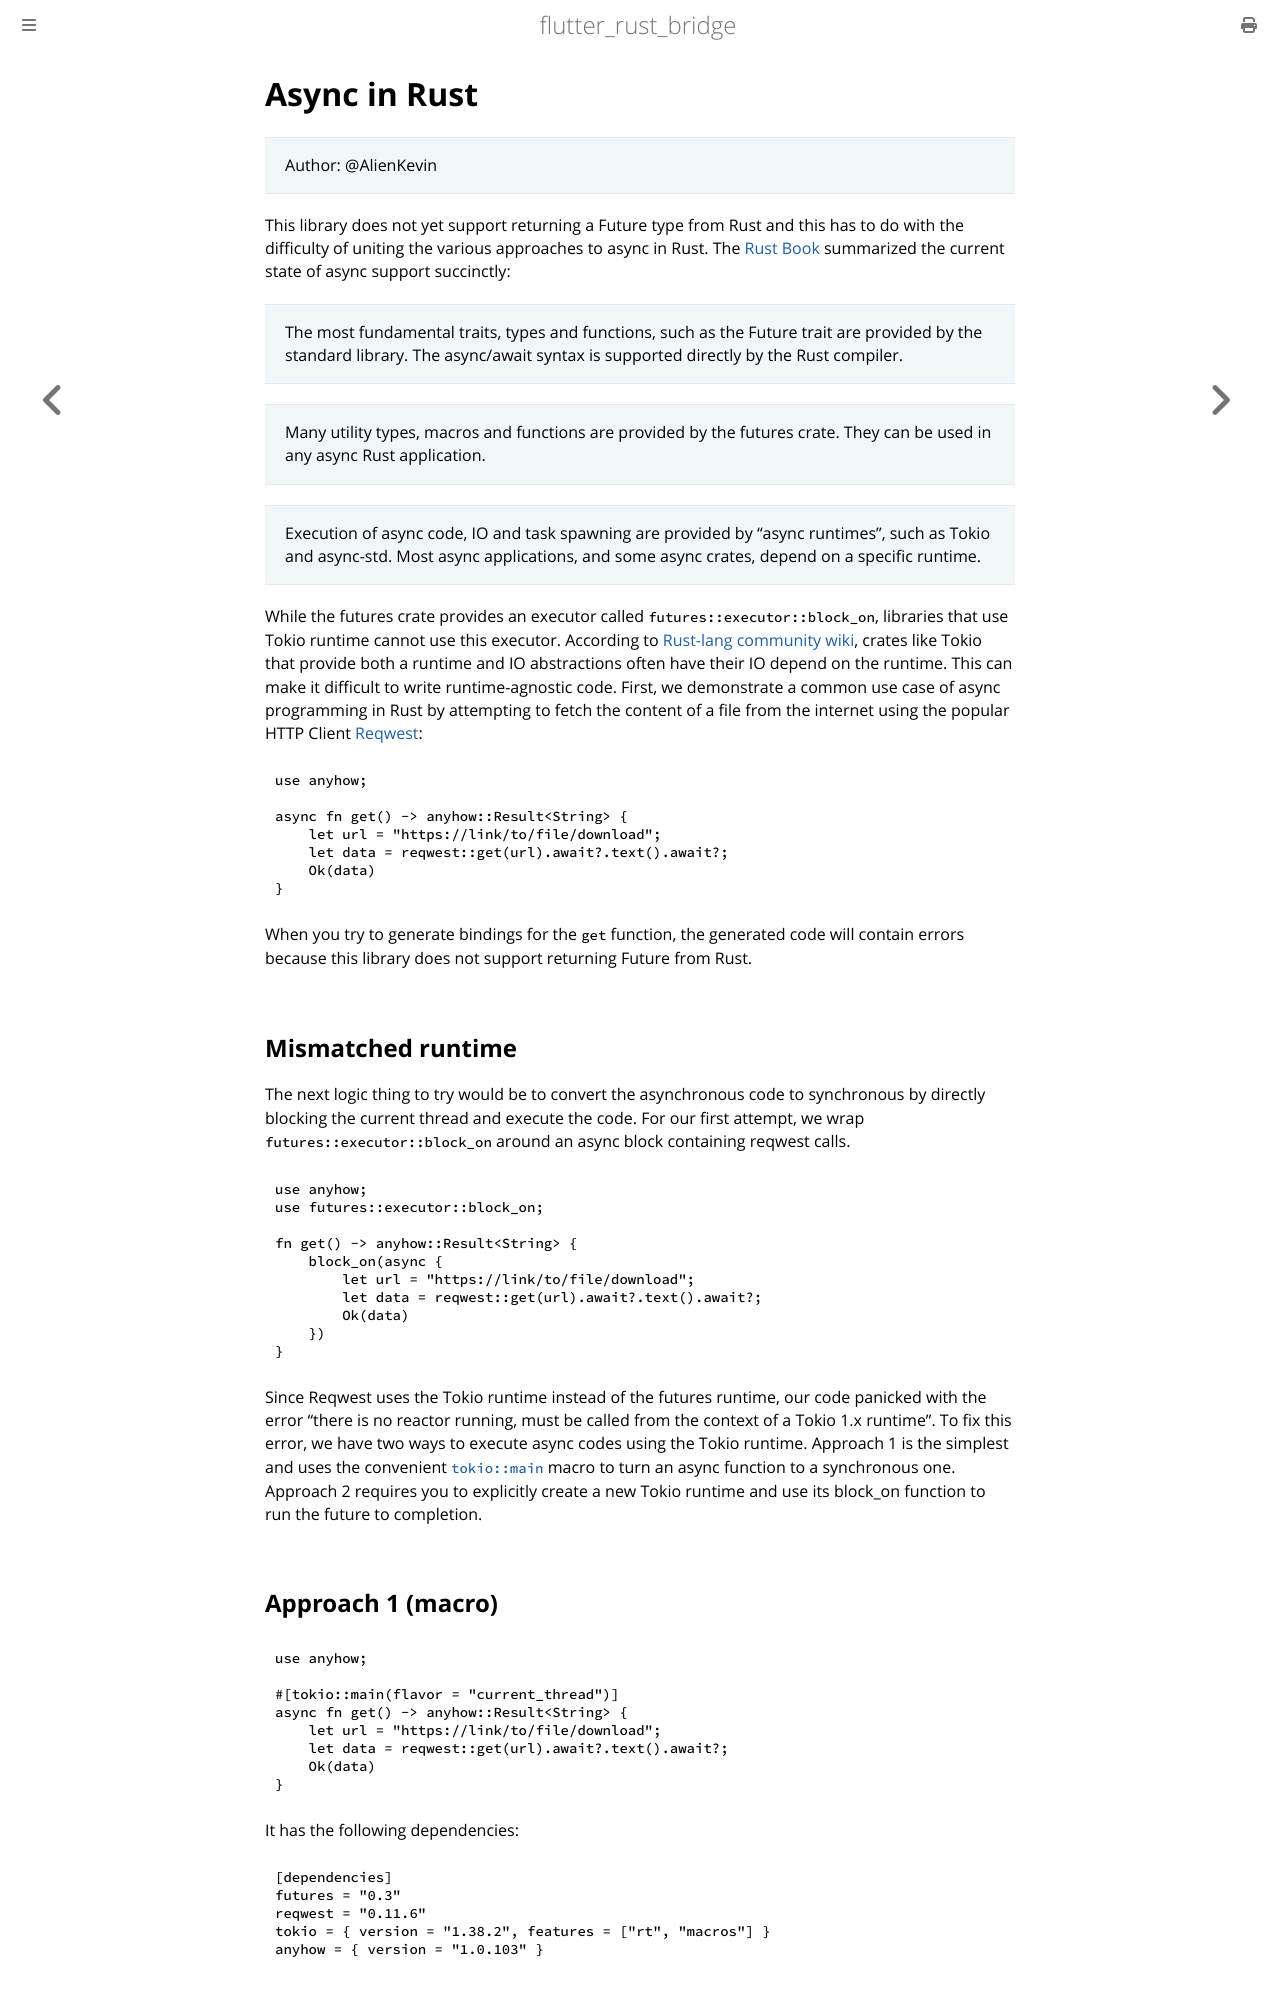

repository: fzyzcjy/flutter_rust_bridge · page: v1/article/async_in_rust.html · generator: docusaurus

# Async in Rust

This library does not yet support returning a Future type from Rust and this has to do with the difficulty of uniting the various approaches to async in Rust. The [Rust Book](https://rust-lang.github.io/async-book/01_getting_started/03_state_of_async_rust.html#language-and-library-support) summarized the current state of async support succinctly:
> The most fundamental traits, types and functions, such as the Future trait are provided by the standard library. The async/await syntax is supported directly by the Rust compiler.

> Many utility types, macros and functions are provided by the futures crate. They can be used in any async Rust application.

> Execution of async code, IO and task spawning are provided by "async runtimes", such as Tokio and async-std. Most async applications, and some async crates, depend on a specific runtime.

While the futures crate provides an executor called `futures::executor::block_on`, libraries that use Tokio runtime cannot use this executor. According to [Rust-lang community wiki](https://runrust.miraheze.org/wiki/Async_crate_comparison), crates like Tokio that provide both a runtime and IO abstractions often have their IO depend on the runtime. This can make it difficult to write runtime-agnostic code. First, we demonstrate a common use case of async programming in Rust by attempting to fetch the content of a file from the internet using the popular HTTP Client [Reqwest](https://docs.rs/reqwest/0.11.6/reqwest/):

```rust
use anyhow;

async fn get() -> anyhow::Result<String> {
    let url = "https://link/to/file/download";
    let data = reqwest::get(url).await?.text().await?;
    Ok(data)
}
```

When you try to generate bindings for the `get` function, the generated code will contain errors because this library does not support returning Future from Rust.
